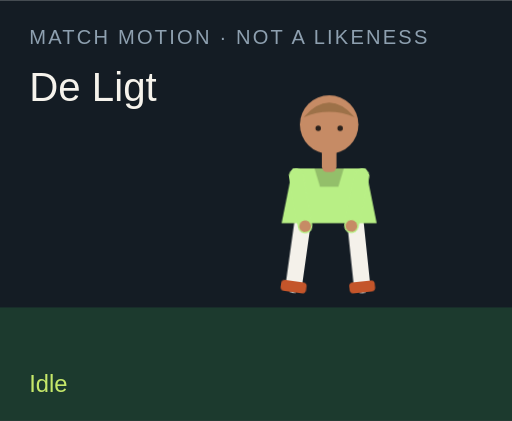
t = 0.00 s
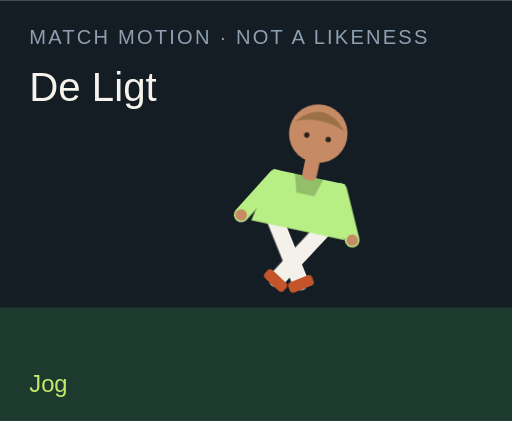
t = 1.50 s
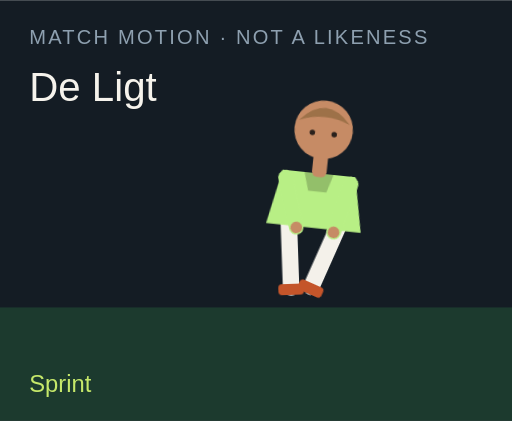
t = 3.00 s
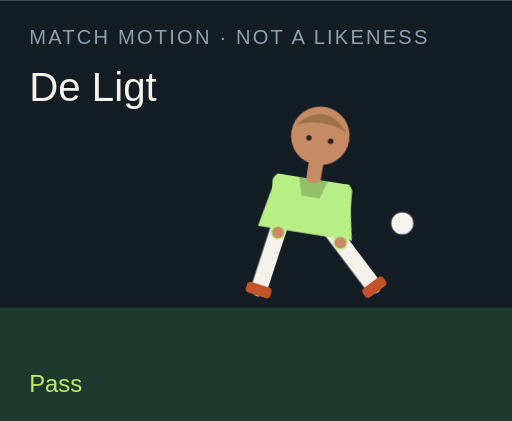
t = 4.50 s
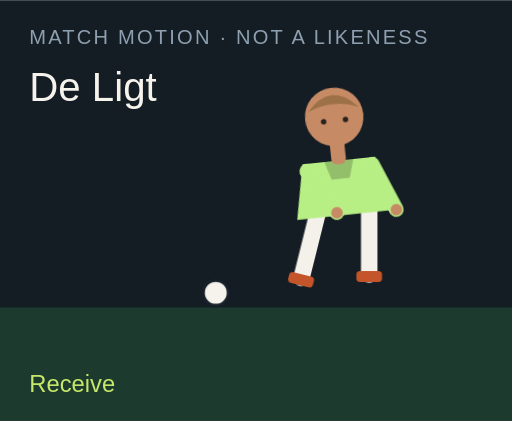
t = 6.00 s
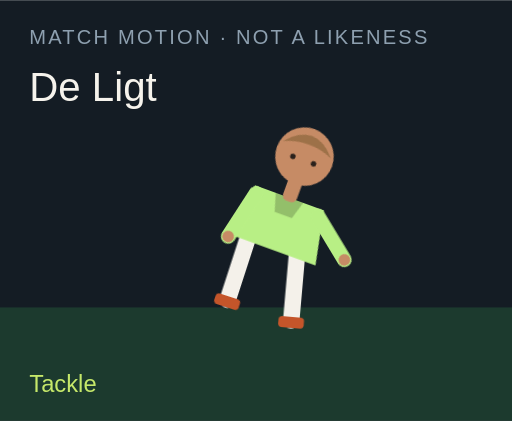
t = 7.50 s

The animated SVG that drew these frames (rendered in a browser with its animation timeline set to each time). Animation: 18 CSS @keyframes rules; one cycle of 9.00 s, repeats indefinitely.

<?xml version="1.0" encoding="UTF-8"?>
<svg xmlns="http://www.w3.org/2000/svg" viewBox="0 0 280 230" role="img">
  <style>@media (prefers-reduced-motion: reduce){animate,animateTransform{display:none}}</style>
  <rect width="280" height="230" fill="#141c24"/>
  <rect y="168" width="280" height="62" fill="#1c3a2e"/>
  <text x="16" y="24" fill="#8ea0b0" font-family="Arial,sans-serif" font-size="11" letter-spacing="1.2">MATCH MOTION · NOT A LIKENESS</text>
  <text x="16" y="55" fill="#f6f3ec" font-family="Impact,sans-serif" font-size="22">De Ligt</text>
  <circle r="7" fill="#f6f3ec" stroke="#172028" stroke-width="2" id="motion-3842" cx="150" cy="160" opacity="0">
    
    
    
  </circle>
  <g transform="translate(132 40)">
    <g id="motion-3864" transform="rotate(0 48 90)">
      
      <g id="motion-3866" transform="translate(0 0)">
        
        <g transform="translate(34 78)"><g id="motion-3868" transform="rotate(8)"><path d="M0 0 V38" stroke="#f4f1ea" stroke-width="9" stroke-linecap="round"/><rect x="-7" y="36" width="14" height="6" rx="2" fill="#c4552a"/></g></g>
        <g transform="translate(62 78)"><g id="motion-3870" transform="rotate(-6)"><path d="M0 0 V38" stroke="#f4f1ea" stroke-width="9" stroke-linecap="round"/><rect x="-7" y="36" width="14" height="6" rx="2" fill="#c4552a"/></g></g>
        <path d="M28 52 h40 l6 30 H22 Z" fill="#b8ef85"/>
        <path d="M40 52 h16 l-3 10 H43 Z" fill="#000" opacity=".2"/>
        <g transform="translate(30 56)"><g id="motion-3872" transform="rotate(-10)"><path d="M0 0 V28" stroke="#b8ef85" stroke-width="8" stroke-linecap="round"/><circle cx="0" cy="28" r="3.2" fill="#c68b65"/></g></g>
        <g transform="translate(66 56)"><g id="motion-3874" transform="rotate(12)"><path d="M0 0 V28" stroke="#b8ef85" stroke-width="8" stroke-linecap="round"/><circle cx="0" cy="28" r="3.2" fill="#c68b65"/></g></g>
        <rect x="44" y="40" width="8" height="14" rx="3" fill="#c68b65"/>
        <circle cx="48" cy="28" r="16" fill="#c68b65"/>
        <path d="M34 24 Q48 8 62 24 Q48 18 34 24" fill="#9d7148"/>
        <circle cx="42" cy="30" r="1.5" fill="#2a211c"/><circle cx="54" cy="30" r="1.5" fill="#2a211c"/>
      </g>
    </g>
  </g>
  <text x="16" y="214" fill="#c6e86a" font-family="Arial,sans-serif" font-size="13" opacity="1" id="motion-3846">Idle</text><text x="16" y="214" fill="#c6e86a" font-family="Arial,sans-serif" font-size="13" opacity="0" id="motion-3848">Jog</text><text x="16" y="214" fill="#c6e86a" font-family="Arial,sans-serif" font-size="13" opacity="0" id="motion-3850">Sprint</text><text x="16" y="214" fill="#c6e86a" font-family="Arial,sans-serif" font-size="13" opacity="0" id="motion-3852">Dribble</text><text x="16" y="214" fill="#c6e86a" font-family="Arial,sans-serif" font-size="13" opacity="0" id="motion-3854">Pass</text><text x="16" y="214" fill="#c6e86a" font-family="Arial,sans-serif" font-size="13" opacity="0" id="motion-3856">Shoot</text><text x="16" y="214" fill="#c6e86a" font-family="Arial,sans-serif" font-size="13" opacity="0" id="motion-3858">Receive</text><text x="16" y="214" fill="#c6e86a" font-family="Arial,sans-serif" font-size="13" opacity="0" id="motion-3860">Tackle</text><text x="16" y="214" fill="#c6e86a" font-family="Arial,sans-serif" font-size="13" opacity="0" id="motion-3862">Point</text>
<style>@keyframes track-3843{0%{cx:150px}11.1%{cx:156px}22.2%{cx:164px}33.300000000000004%{cx:142px}44.4%{cx:190px}55.60000000000001%{cx:250px}66.7%{cx:118px}77.8%{cx:150px}88.9%{cx:150px}100%{cx:150px}}@keyframes track-3844{0%{cy:160px}11.1%{cy:158px}22.2%{cy:154px}33.300000000000004%{cy:156px}44.4%{cy:148px}55.60000000000001%{cy:96px}66.7%{cy:160px}77.8%{cy:160px}88.9%{cy:160px}100%{cy:160px}}@keyframes track-3845{0%{opacity:0}11.1%{opacity:0}22.2%{opacity:0}33.300000000000004%{opacity:1}44.4%{opacity:1}55.60000000000001%{opacity:1}66.7%{opacity:1}77.8%{opacity:0}88.9%{opacity:0}100%{opacity:0}}@keyframes track-3847{0%{opacity:1}11.1%{opacity:0}22.2%{opacity:0}33.300000000000004%{opacity:0}44.4%{opacity:0}55.60000000000001%{opacity:0}66.7%{opacity:0}77.8%{opacity:0}88.9%{opacity:0}100%{opacity:1}}@keyframes track-3849{0%{opacity:0}11.1%{opacity:1}22.2%{opacity:0}33.300000000000004%{opacity:0}44.4%{opacity:0}55.60000000000001%{opacity:0}66.7%{opacity:0}77.8%{opacity:0}88.9%{opacity:0}100%{opacity:0}}@keyframes track-3851{0%{opacity:0}11.1%{opacity:0}22.2%{opacity:1}33.300000000000004%{opacity:0}44.4%{opacity:0}55.60000000000001%{opacity:0}66.7%{opacity:0}77.8%{opacity:0}88.9%{opacity:0}100%{opacity:0}}@keyframes track-3853{0%{opacity:0}11.1%{opacity:0}22.2%{opacity:0}33.300000000000004%{opacity:1}44.4%{opacity:0}55.60000000000001%{opacity:0}66.7%{opacity:0}77.8%{opacity:0}88.9%{opacity:0}100%{opacity:0}}@keyframes track-3855{0%{opacity:0}11.1%{opacity:0}22.2%{opacity:0}33.300000000000004%{opacity:0}44.4%{opacity:1}55.60000000000001%{opacity:0}66.7%{opacity:0}77.8%{opacity:0}88.9%{opacity:0}100%{opacity:0}}@keyframes track-3857{0%{opacity:0}11.1%{opacity:0}22.2%{opacity:0}33.300000000000004%{opacity:0}44.4%{opacity:0}55.60000000000001%{opacity:1}66.7%{opacity:0}77.8%{opacity:0}88.9%{opacity:0}100%{opacity:0}}@keyframes track-3859{0%{opacity:0}11.1%{opacity:0}22.2%{opacity:0}33.300000000000004%{opacity:0}44.4%{opacity:0}55.60000000000001%{opacity:0}66.7%{opacity:1}77.8%{opacity:0}88.9%{opacity:0}100%{opacity:0}}@keyframes track-3861{0%{opacity:0}11.1%{opacity:0}22.2%{opacity:0}33.300000000000004%{opacity:0}44.4%{opacity:0}55.60000000000001%{opacity:0}66.7%{opacity:0}77.8%{opacity:1}88.9%{opacity:0}100%{opacity:0}}@keyframes track-3863{0%{opacity:0}11.1%{opacity:0}22.2%{opacity:0}33.300000000000004%{opacity:0}44.4%{opacity:0}55.60000000000001%{opacity:0}66.7%{opacity:0}77.8%{opacity:0}88.9%{opacity:1}100%{opacity:0}}@keyframes track-3865{0%{transform:rotate(0deg)}11.1%{transform:rotate(8deg)}22.2%{transform:rotate(16deg)}33.300000000000004%{transform:rotate(6deg)}44.4%{transform:rotate(4deg)}55.60000000000001%{transform:rotate(14deg)}66.7%{transform:rotate(-6deg)}77.8%{transform:rotate(34deg)}88.9%{transform:rotate(6deg)}100%{transform:rotate(0deg)}}@keyframes track-3867{0%{transform:translate(0px,0px)}11.1%{transform:translate(0px,-3px)}22.2%{transform:translate(0px,-6px)}33.300000000000004%{transform:translate(0px,-2px)}44.4%{transform:translate(0px,2px)}55.60000000000001%{transform:translate(0px,-4px)}66.7%{transform:translate(0px,1px)}77.8%{transform:translate(0px,10px)}88.9%{transform:translate(0px,-4px)}100%{transform:translate(0px,0px)}}@keyframes track-3869{0%{transform:rotate(8deg)}11.1%{transform:rotate(-26deg)}22.2%{transform:rotate(-42deg)}33.300000000000004%{transform:rotate(-8deg)}44.4%{transform:rotate(6deg)}55.60000000000001%{transform:rotate(12deg)}66.7%{transform:rotate(20deg)}77.8%{transform:rotate(-8deg)}88.9%{transform:rotate(4deg)}100%{transform:rotate(8deg)}}@keyframes track-3871{0%{transform:rotate(-6deg)}11.1%{transform:rotate(24deg)}22.2%{transform:rotate(38deg)}33.300000000000004%{transform:rotate(18deg)}44.4%{transform:rotate(-38deg)}55.60000000000001%{transform:rotate(-54deg)}66.7%{transform:rotate(6deg)}77.8%{transform:rotate(-22deg)}88.9%{transform:rotate(-8deg)}100%{transform:rotate(-6deg)}}@keyframes track-3873{0%{transform:rotate(-10deg)}11.1%{transform:rotate(24deg)}22.2%{transform:rotate(36deg)}33.300000000000004%{transform:rotate(-18deg)}44.4%{transform:rotate(10deg)}55.60000000000001%{transform:rotate(-24deg)}66.7%{transform:rotate(-30deg)}77.8%{transform:rotate(12deg)}88.9%{transform:rotate(14deg)}100%{transform:rotate(-10deg)}}@keyframes track-3875{0%{transform:rotate(12deg)}11.1%{transform:rotate(-20deg)}22.2%{transform:rotate(-32deg)}33.300000000000004%{transform:rotate(14deg)}44.4%{transform:rotate(-26deg)}55.60000000000001%{transform:rotate(18deg)}66.7%{transform:rotate(-22deg)}77.8%{transform:rotate(-6deg)}88.9%{transform:rotate(-96deg)}100%{transform:rotate(12deg)}}@media(prefers-reduced-motion:no-preference){#motion-3842{animation:track-3843 9s linear infinite both,track-3844 9s linear infinite both,track-3845 9s steps(1,end) infinite both}#motion-3846{animation:track-3847 9s steps(1,end) infinite both}#motion-3848{animation:track-3849 9s steps(1,end) infinite both}#motion-3850{animation:track-3851 9s steps(1,end) infinite both}#motion-3852{animation:track-3853 9s steps(1,end) infinite both}#motion-3854{animation:track-3855 9s steps(1,end) infinite both}#motion-3856{animation:track-3857 9s steps(1,end) infinite both}#motion-3858{animation:track-3859 9s steps(1,end) infinite both}#motion-3860{animation:track-3861 9s steps(1,end) infinite both}#motion-3862{animation:track-3863 9s steps(1,end) infinite both}#motion-3864{animation:track-3865 9s linear infinite both}#motion-3866{animation:track-3867 9s linear infinite both}#motion-3868{animation:track-3869 9s linear infinite both}#motion-3870{animation:track-3871 9s linear infinite both}#motion-3872{animation:track-3873 9s linear infinite both}#motion-3874{animation:track-3875 9s linear infinite both}}</style></svg>
